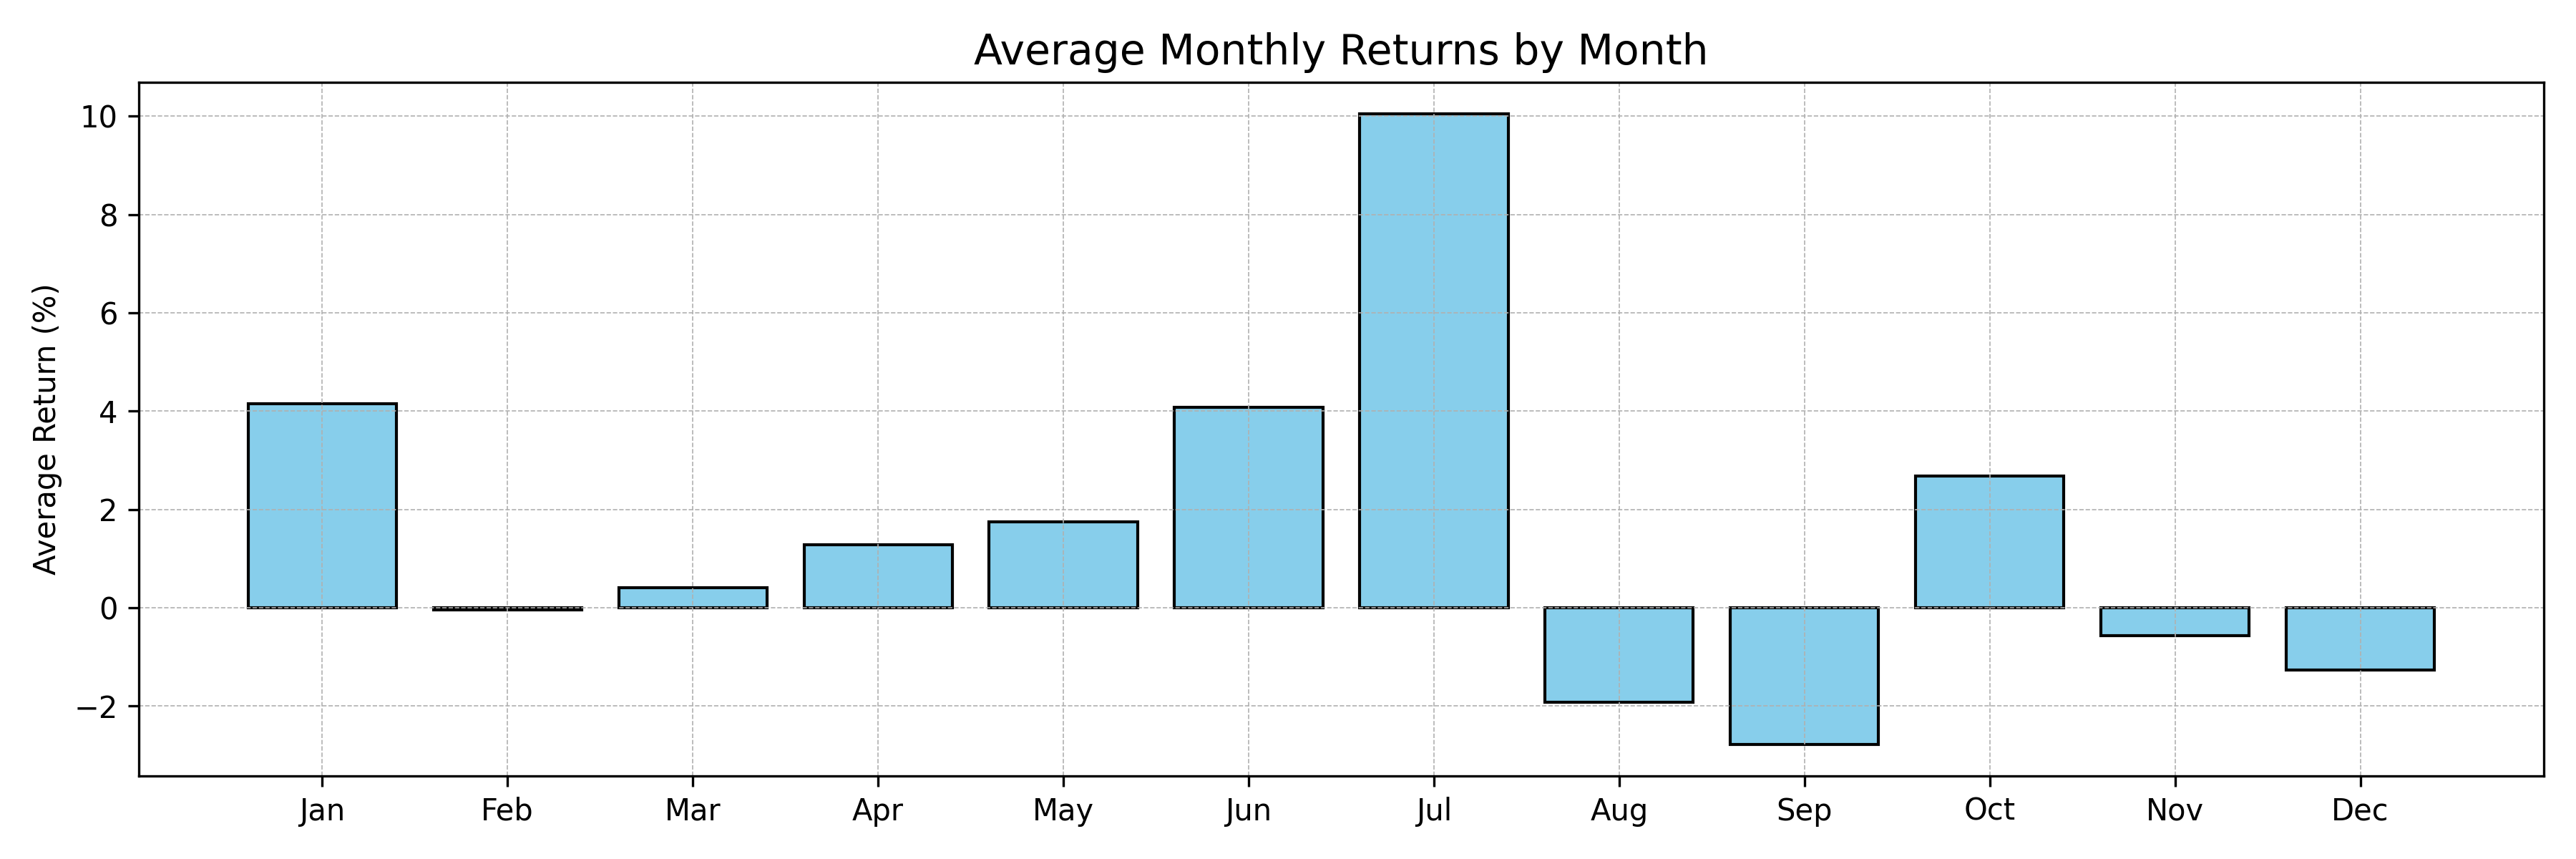

The data file committed next to this chart (first rows):
, returns
Jan, 4.15
Feb, -0.04
Mar, 0.41
Apr, 1.28
May, 1.75
Jun, 4.08
Jul, 10.05
Aug, -1.93
Sep, -2.78
Oct, 2.68
Nov, -0.57
Dec, -1.26
